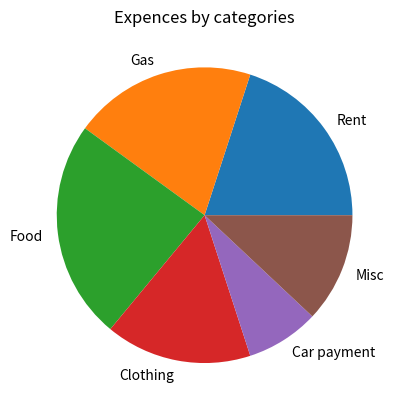

The matplotlib source for this figure:
import matplotlib.pyplot as plt


def main():
    expences_list = [50, 50, 60, 40, 20, 30]
    categories_list = ['Rent', 'Gas', 'Food', 'Clothing', 'Car payment', 'Misc']
    plt.pie(expences_list, labels=categories_list)
    plt.title('Expences by categories')
    plt.show()


main()
